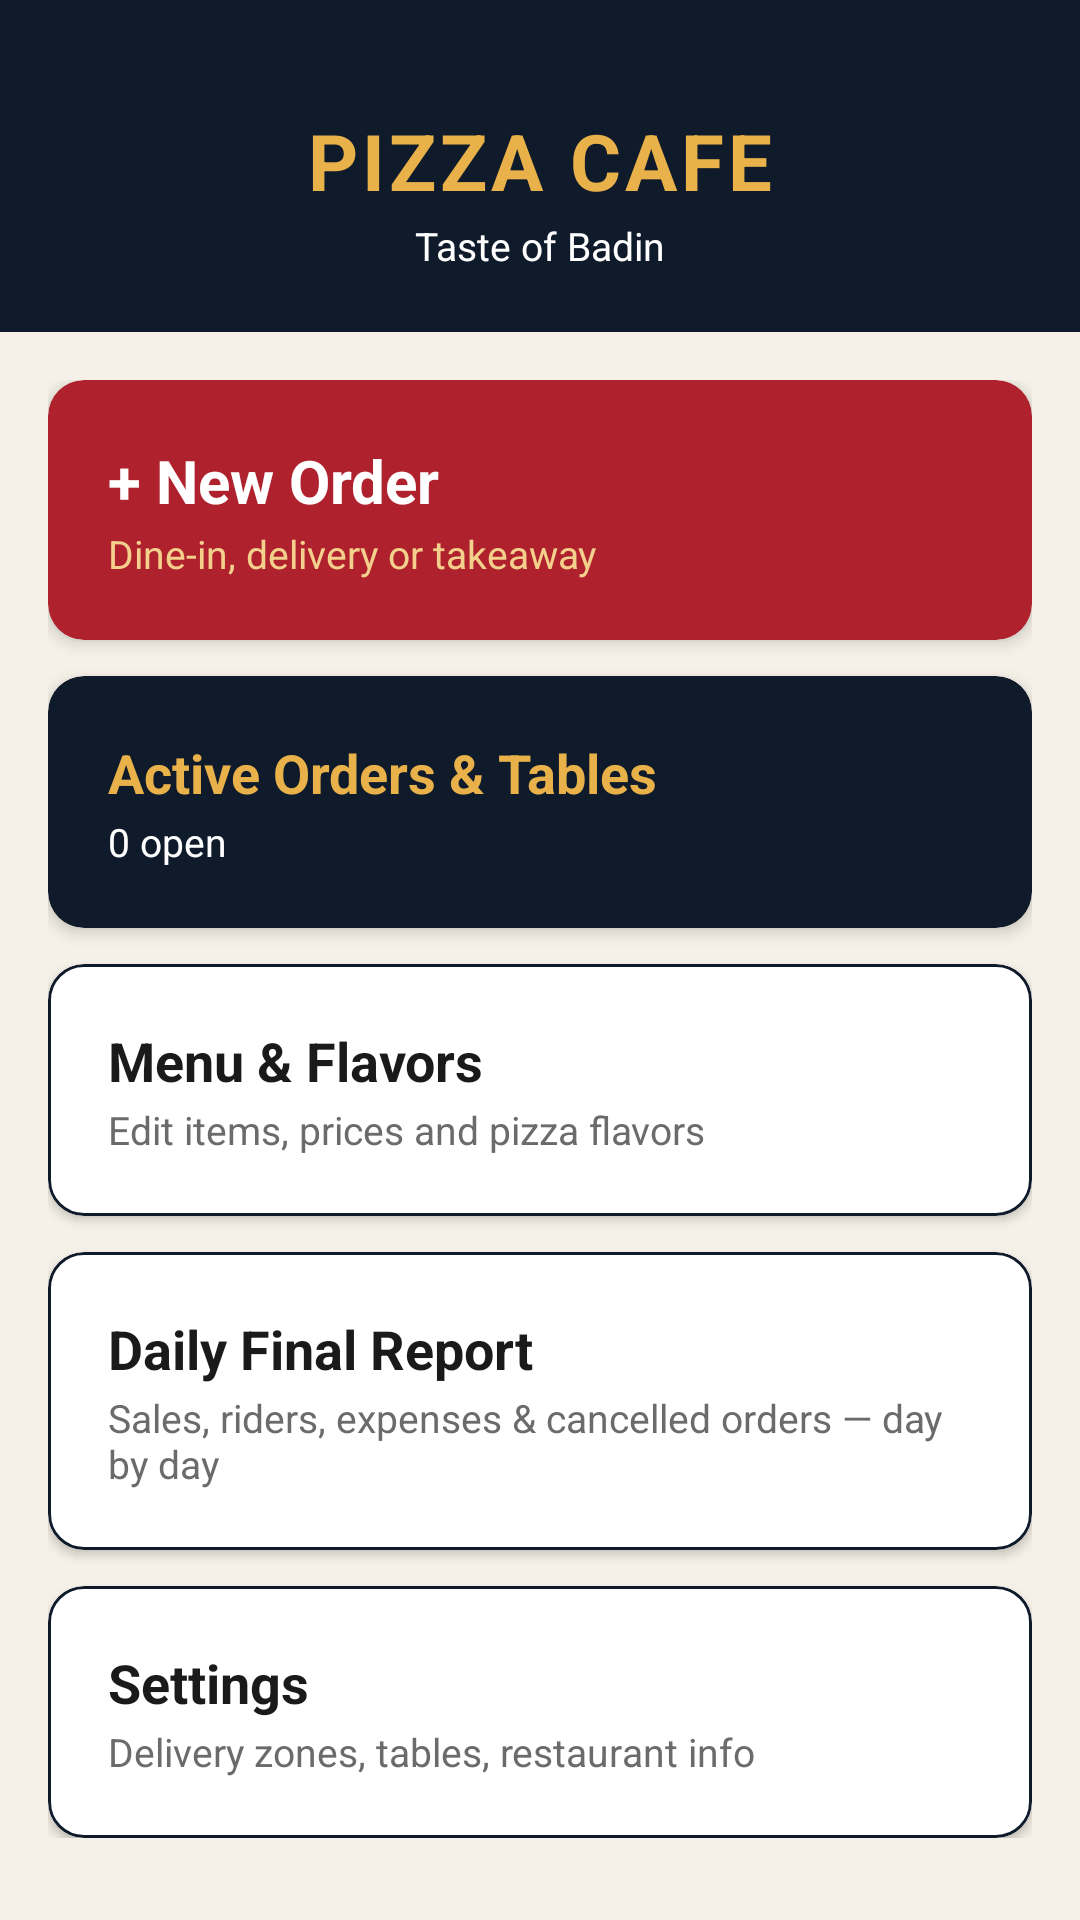

Reconstruct the res/layout file that produces this screen, plus the resources it refers to.
<!-- AndroidManifest.xml: application theme Theme.PizzaCafe -->
<!-- res/layout/activity_main.xml -->
<?xml version="1.0" encoding="utf-8"?>
<LinearLayout xmlns:android="http://schemas.android.com/apk/res/android"
    xmlns:app="http://schemas.android.com/apk/res-auto"
    android:layout_width="match_parent"
    android:layout_height="match_parent"
    android:orientation="vertical"
    android:background="@color/light_bg">

    <LinearLayout
        android:layout_width="match_parent"
        android:layout_height="wrap_content"
        android:orientation="vertical"
        android:background="@color/navy"
        android:paddingTop="36dp"
        android:paddingBottom="20dp"
        android:paddingStart="20dp"
        android:paddingEnd="20dp"
        android:gravity="center">

        <TextView
            android:id="@+id/tvRestaurantName"
            android:layout_width="wrap_content"
            android:layout_height="wrap_content"
            android:text="PIZZA CAFE"
            android:textColor="@color/gold"
            android:textSize="26sp"
            android:textStyle="bold"
            android:letterSpacing="0.05"/>

        <TextView
            android:layout_width="wrap_content"
            android:layout_height="wrap_content"
            android:text="@string/tagline"
            android:textColor="@color/white"
            android:textSize="13sp"
            android:layout_marginTop="2dp"/>
    </LinearLayout>

    <androidx.core.widget.NestedScrollView
        android:layout_width="match_parent"
        android:layout_height="0dp"
        android:layout_weight="1">

        <LinearLayout
            android:layout_width="match_parent"
            android:layout_height="wrap_content"
            android:orientation="vertical"
            android:padding="16dp">

            <com.google.android.material.card.MaterialCardView
                android:id="@+id/cardNewOrder"
                style="@style/Widget.MaterialComponents.CardView"
                android:layout_width="match_parent"
                android:layout_height="wrap_content"
                android:layout_marginBottom="12dp"
                app:cardBackgroundColor="@color/cafe_red"
                app:cardCornerRadius="12dp"
                app:cardElevation="3dp">

                <LinearLayout
                    android:layout_width="match_parent"
                    android:layout_height="wrap_content"
                    android:orientation="vertical"
                    android:padding="20dp">

                    <TextView
                        android:layout_width="wrap_content"
                        android:layout_height="wrap_content"
                        android:text="+ New Order"
                        android:textColor="@color/white"
                        android:textSize="20sp"
                        android:textStyle="bold"/>

                    <TextView
                        android:layout_width="wrap_content"
                        android:layout_height="wrap_content"
                        android:text="Dine-in, delivery or takeaway"
                        android:textColor="@color/gold_light"
                        android:textSize="13sp"
                        android:layout_marginTop="2dp"/>
                </LinearLayout>
            </com.google.android.material.card.MaterialCardView>

            <com.google.android.material.card.MaterialCardView
                android:id="@+id/cardOrders"
                android:layout_width="match_parent"
                android:layout_height="wrap_content"
                android:layout_marginBottom="12dp"
                app:cardBackgroundColor="@color/navy"
                app:cardCornerRadius="12dp"
                app:cardElevation="3dp">

                <LinearLayout
                    android:layout_width="match_parent"
                    android:layout_height="wrap_content"
                    android:orientation="vertical"
                    android:padding="20dp">

                    <TextView
                        android:layout_width="wrap_content"
                        android:layout_height="wrap_content"
                        android:text="Active Orders &amp; Tables"
                        android:textColor="@color/gold"
                        android:textSize="18sp"
                        android:textStyle="bold"/>

                    <TextView
                        android:id="@+id/tvActiveCount"
                        android:layout_width="wrap_content"
                        android:layout_height="wrap_content"
                        android:text="0 open"
                        android:textColor="@color/white"
                        android:textSize="13sp"
                        android:layout_marginTop="2dp"/>
                </LinearLayout>
            </com.google.android.material.card.MaterialCardView>

            <com.google.android.material.card.MaterialCardView
                android:id="@+id/cardMenu"
                android:layout_width="match_parent"
                android:layout_height="wrap_content"
                android:layout_marginBottom="12dp"
                app:cardBackgroundColor="@color/white"
                app:cardCornerRadius="12dp"
                app:cardElevation="2dp"
                app:strokeColor="@color/navy"
                app:strokeWidth="1dp">

                <LinearLayout
                    android:layout_width="match_parent"
                    android:layout_height="wrap_content"
                    android:orientation="vertical"
                    android:padding="20dp">

                    <TextView
                        android:layout_width="wrap_content"
                        android:layout_height="wrap_content"
                        android:text="Menu &amp; Flavors"
                        android:textColor="@color/text_dark"
                        android:textSize="18sp"
                        android:textStyle="bold"/>

                    <TextView
                        android:layout_width="wrap_content"
                        android:layout_height="wrap_content"
                        android:text="Edit items, prices and pizza flavors"
                        android:textColor="@color/text_muted"
                        android:textSize="13sp"
                        android:layout_marginTop="2dp"/>
                </LinearLayout>
            </com.google.android.material.card.MaterialCardView>

            <com.google.android.material.card.MaterialCardView
                android:id="@+id/cardDailySummary"
                android:layout_width="match_parent"
                android:layout_height="wrap_content"
                android:layout_marginBottom="12dp"
                app:cardBackgroundColor="@color/white"
                app:cardCornerRadius="12dp"
                app:cardElevation="2dp"
                app:strokeColor="@color/navy"
                app:strokeWidth="1dp">

                <LinearLayout
                    android:layout_width="match_parent"
                    android:layout_height="wrap_content"
                    android:orientation="vertical"
                    android:padding="20dp">

                    <TextView
                        android:layout_width="wrap_content"
                        android:layout_height="wrap_content"
                        android:text="Daily Final Report"
                        android:textColor="@color/text_dark"
                        android:textSize="18sp"
                        android:textStyle="bold"/>

                    <TextView
                        android:layout_width="wrap_content"
                        android:layout_height="wrap_content"
                        android:text="Sales, riders, expenses &amp; cancelled orders — day by day"
                        android:textColor="@color/text_muted"
                        android:textSize="13sp"
                        android:layout_marginTop="2dp"/>
                </LinearLayout>
            </com.google.android.material.card.MaterialCardView>

            <com.google.android.material.card.MaterialCardView
                android:id="@+id/cardSettings"
                android:layout_width="match_parent"
                android:layout_height="wrap_content"
                app:cardBackgroundColor="@color/white"
                app:cardCornerRadius="12dp"
                app:cardElevation="2dp"
                app:strokeColor="@color/navy"
                app:strokeWidth="1dp">

                <LinearLayout
                    android:layout_width="match_parent"
                    android:layout_height="wrap_content"
                    android:orientation="vertical"
                    android:padding="20dp">

                    <TextView
                        android:layout_width="wrap_content"
                        android:layout_height="wrap_content"
                        android:text="Settings"
                        android:textColor="@color/text_dark"
                        android:textSize="18sp"
                        android:textStyle="bold"/>

                    <TextView
                        android:layout_width="wrap_content"
                        android:layout_height="wrap_content"
                        android:text="Delivery zones, tables, restaurant info"
                        android:textColor="@color/text_muted"
                        android:textSize="13sp"
                        android:layout_marginTop="2dp"/>
                </LinearLayout>
            </com.google.android.material.card.MaterialCardView>

        </LinearLayout>
    </androidx.core.widget.NestedScrollView>
</LinearLayout>
<!-- resources referenced by this layout -->
<resources>
  <color name="cafe_red">#B0212E</color>
  <color name="gold">#E8B14A</color>
  <color name="gold_light">#F3D08C</color>
  <color name="light_bg">#F5F1E8</color>
  <color name="navy">#0F1B2B</color>
  <color name="text_dark">#1A1A1A</color>
  <color name="text_muted">#6B6B6B</color>
  <color name="white">#FFFFFF</color>
  <string name="tagline">Taste of Badin</string>
  <style name="Theme.PizzaCafe" parent="Theme.MaterialComponents.DayNight.NoActionBar">
          <item name="colorPrimary">@color/navy</item>
          <item name="colorPrimaryVariant">@color/navy_dark</item>
          <item name="colorOnPrimary">@color/gold</item>
          <item name="colorSecondary">@color/cafe_red</item>
          <item name="colorSecondaryVariant">@color/cafe_red</item>
          <item name="colorOnSecondary">@color/white</item>
          <item name="android:windowBackground">@color/light_bg</item>
          <item name="android:statusBarColor">@color/navy_dark</item>
      </style>
  <color name="navy_dark">#0A1420</color>
</resources>
